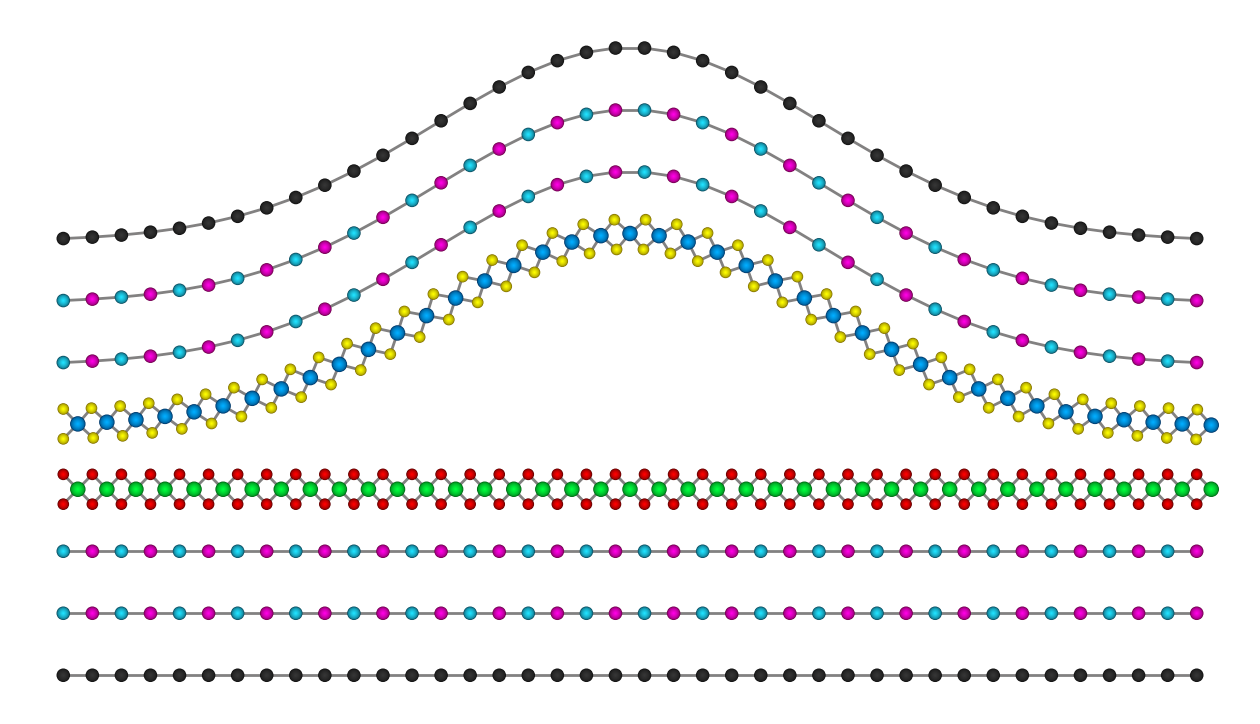

Write Python code to recreate this figure.
import numpy as np
import matplotlib.pyplot as plt
from matplotlib.patches import Circle
from matplotlib.colors import to_rgb
import os
import random

# =============================================================================
# --- Master Configuration Parameters ---
# =============================================================================

# --- Plotting Control ---
# Set ONE of these to True to select which plot to generate.
plot_documentation_figures = False
plot_bubble_device = True
plot_flat_device = False
# Specify the base filename for single plots
single_plot_filename = "heterostructure_plot"


# --- General Settings ---
output_directory = "plots_2"
documentation_directory = os.path.join(output_directory, "documentation_figures")
save_png = True
save_svg = True
dpi = 300
face_color = 'none' # Set to 'none' for transparency

# --- Physical Parameters ---
num_x = 40
metal_atom_radius = 0.40
chalc_atom_radius = 0.30
hex_atom_radius = 0.35
bond_linewidth = 2.0

# --- Color Palette ---
colors = {
    'W': "#0074D9", 'Mo': "#00D32A", 'S': '#BB0000', 'Se': "#FFDC00",
    'B': "#1697BE", 'N': "#E00099", 'graphene': "#242424", 'bond': "#757373"
}

# --- Example 1: Heterostructure with a Bubble (with custom spacing) ---
bubble_height = 10
bubble_width = 10
bubble_center_x = 0
bubble_device_params = {'center_x': bubble_center_x, 'height': bubble_height, 'width': bubble_width}

bubble_device_layers = [
    {'type': 'hex', 'material': 'graphene', 'spacing': 3.2},
    {'type': 'hex', 'material': 'hBN', 'spacing': 3.2},
    {'type': 'hex', 'material': 'hBN', 'spacing': 3.2},
    {'type': 'tmd', 'material': 'MoSe2', 'alloy_type': None, 'alloy': {'top': 'S', 'bottom': 'S'}, 'spacing': 3.2},
    {'type': 'tmd', 'material': 'WS2', 'alloy_type': None, 'alloy': {'top': 'Se', 'bottom': 'Se'}, 'deformation': {'h': True, 'deflate': 1.0}, 'spacing': 3.2},
    {'type': 'hex', 'material': 'hBN', 'deformation': {'h': True, 'deflate': 1.0}, 'spacing': 3.2},
    {'type': 'hex', 'material': 'hBN', 'deformation': {'h': True, 'deflate': 1.0}, 'spacing': 3.2},
    {'type': 'hex', 'material': 'graphene', 'deformation': {'h': True, 'deflate': 1.0}, 'spacing': 0},
]

# --- Example 2: Flat Heterostructure (with custom spacing) ---
flat_device_layers = [
    {'material': 'graphene', 'type': 'hex', 'spacing': 3.2},
    {'material': 'hBN', 'type': 'hex', 'spacing': 3.2},
    {'material': 'hBN', 'type': 'hex', 'spacing': 3.2},
    {'material': 'Moe2', 'type': 'tmd', 'alloy_type': None, 'alloy': {'top': 'S', 'bottom': 'S'}, 'spacing': 3.2},
    {'material': 'WS2', 'type': 'tmd', 'alloy_type': None, 'alloy': {'top': 'Se', 'bottom': 'Se'}, 'spacing': 3.2},
    {'material': 'hBN', 'type': 'hex', 'spacing': 3.2},
    {'material': 'hBN', 'type': 'hex', 'spacing': 3.2},
    {'material': 'graphene', 'type': 'hex', 'spacing': 0},
]

# =============================================================================
# --- Core Functions ---
# =============================================================================

def draw_atom_radial_gradient(ax, x, y, radius, color, alpha=1.0, zorder=1,
                              dark_factor=0.5, bright_factor=1.5, power=0.5):
    """Draws an atom with a configurable radial gradient."""
    base_color = np.array(to_rgb(color))
    num_layers = 10
    for i in range(num_layers):
        interp_factor = i / (num_layers - 1)
        bright_color = np.clip(base_color * bright_factor, 0, 1)
        dark_color = base_color * dark_factor
        current_color = dark_color + (bright_color - dark_color) * (interp_factor ** power)
        current_color = np.clip(current_color, 0, 1)
        ax.add_patch(Circle((x, y), radius * (1 - i/num_layers),
                            facecolor=tuple(current_color),
                            alpha=alpha, zorder=zorder+i, lw=0))

def create_tmd_layer(y_offset, num_x, metal_color, alpha, deformation, bubble_params,
                     chalc_config=None, alloy_type=None):
    """Creates a TMD layer with various alloying and deformation options."""
    x_coords = np.linspace(-(num_x - 1) * 1.5 / 2, (num_x - 1) * 1.5 / 2, num_x) + 0.75
    metal_atoms_initial = [{'pos': np.array([x, y_offset]), 'color': metal_color, 'alpha': alpha} for x in x_coords]

    deformed_metal_atoms = []
    for atom in metal_atoms_initial:
        x, y = atom['pos']
        if deformation and deformation.get('h', 0) > 0:
            dist_x = x - bubble_params['center_x']
            deformation_y = deformation['h'] * np.exp(-(dist_x**2) / (2 * bubble_params['width']**2))
            atom['pos'][1] += deformation_y
        deformed_metal_atoms.append(atom)

    deformed_chalc_bottom, deformed_chalc_top = [], []
    for i, atom in enumerate(deformed_metal_atoms):
        p_metal = atom['pos']
        p_left = deformed_metal_atoms[i-1]['pos'] if i > 0 else p_metal + np.array([-1.5, 0])
        midpoint_left = (p_metal + p_left) / 2
        direction_left = p_metal - p_left
        perp_direction_left = np.array([-direction_left[1], direction_left[0]])
        norm = np.linalg.norm(perp_direction_left)
        if norm != 0: perp_direction_left /= norm

        color_top, color_bottom = None, None
        if alloy_type == 'janus':
            color_top, color_bottom = colors[chalc_config['top']], colors[chalc_config['bottom']]
        elif alloy_type == 'random':
            elements, weights = list(chalc_config.keys()), list(chalc_config.values())
            color_top = colors[random.choices(elements, weights=weights, k=1)[0]]
            color_bottom = colors[random.choices(elements, weights=weights, k=1)[0]]
        elif alloy_type == 'regular' and len(chalc_config) == 2:
            el1, el2 = list(chalc_config.keys())
            color_top, color_bottom = (colors[el1], colors[el2]) if i % 2 == 0 else (colors[el2], colors[el1])
        else:
            color_top, color_bottom = colors[chalc_config['top']], colors[chalc_config['bottom']]

        deformed_chalc_bottom.append({'pos': midpoint_left - perp_direction_left * 0.77, 'color': color_bottom, 'alpha': alpha})
        deformed_chalc_top.append({'pos': midpoint_left + perp_direction_left * 0.77, 'color': color_top, 'alpha': alpha})

    all_atoms = deformed_chalc_bottom + deformed_metal_atoms + deformed_chalc_top
    bonds = []
    metal_offset = len(deformed_chalc_bottom)
    for i in range(len(deformed_metal_atoms)):
        metal_idx = metal_offset + i
        bonds.append((metal_idx, i))
        if i < len(deformed_metal_atoms) - 1: bonds.append((metal_idx, i + 1))
        bonds.append((metal_idx, metal_offset + len(deformed_metal_atoms) + i))
        if i < len(deformed_metal_atoms) - 1: bonds.append((metal_idx, metal_offset + len(deformed_metal_atoms) + i + 1))
    return all_atoms, bonds

def create_hex_layer(y_offset, num_x, atom_colors, alpha, deformation, bubble_params):
    """Creates a hexagonal layer, applying deformation if specified."""
    x_coords = np.linspace(-(num_x - 1) * 1.5 / 2, (num_x - 1) * 1.5 / 2, num_x)
    atoms = []
    for i, x in enumerate(x_coords):
        y = y_offset
        if deformation and deformation.get('h', 0) > 0:
            dist_x = x - bubble_params['center_x']
            y += deformation['h'] * np.exp(-(dist_x**2) / (2 * bubble_params['width']**2))
        atoms.append({'pos': [x, y], 'color': atom_colors[i % len(atom_colors)], 'alpha': alpha})
    return atoms, [(i, i + 1) for i in range(num_x - 1)]

def plot_heterostructure(ax, layer_definitions, bubble_params, use_manual_y=True):
    """Main function to generate and save the plot."""
    all_atoms, all_bonds = [], []
    base_idx, current_y = 0, 0
    for i, layer in enumerate(layer_definitions):
        y = layer.get('y', current_y) if use_manual_y else current_y
        if i > 0 and not use_manual_y:
            current_y += layer_definitions[i-1].get('spacing', 3.2)
            y = current_y
        
        deformation = layer.get('deformation', {})
        if 'h' in deformation and deformation.get('h', False):
            deformation['h'] = bubble_params['height'] * deformation.get('deflate', 1.0)
        else:
            deformation['h'] = 0

        if layer['type'] == 'tmd':
            metal = layer['material'][0:2] if len(layer['material']) > 1 and layer['material'][1].islower() else layer['material'][0]
            atoms, bonds = create_tmd_layer(y, num_x, colors[metal], layer.get('alpha', 1.0), deformation, bubble_params,
                                            chalc_config=layer.get('alloy'), alloy_type=layer.get('alloy_type'))
        elif layer['type'] == 'hex':
            atom_colors = [colors['graphene']] if layer['material'] == 'graphene' else [colors['B'], colors['N']]
            atoms, bonds = create_hex_layer(y, num_x, atom_colors, layer.get('alpha', 1.0), deformation, bubble_params)

        all_atoms.extend(atoms)
        all_bonds.extend([(b[0] + base_idx, b[1] + base_idx) for b in bonds])
        base_idx = len(all_atoms)

    for atom in all_atoms:
        x, y_pos = atom['pos']
        radius = hex_atom_radius if atom['color'] in [colors['graphene'], colors['B'], colors['N']] else \
                 (metal_atom_radius if atom['color'] in [colors['W'], colors['Mo']] else chalc_atom_radius)
        draw_atom_radial_gradient(ax, x, y_pos, radius, atom['color'], atom.get('alpha', 1.0), zorder=y_pos)

    for start_idx, end_idx in all_bonds:
        pos1, pos2 = all_atoms[start_idx]['pos'], all_atoms[end_idx]['pos']
        ax.plot([pos1[0], pos2[0]], [pos1[1], pos2[1]], color=colors['bond'], linewidth=bond_linewidth,
                alpha=all_atoms[start_idx].get('alpha', 1.0)*0.9, zorder=min(pos1[1], pos2[1])-0.1)

    ax.set_aspect('equal', adjustable='box')
    ax.set_xlim(-num_x * 1.5 / 2 - 2, num_x * 1.5 / 2 + 2)
    if all_atoms:
        ax.set_ylim(min(a['pos'][1] for a in all_atoms) - 2, max(a['pos'][1] for a in all_atoms) + 2)
    ax.axis('off')

# =============================================================================
# --- Documentation Figure Generation ---
# =============================================================================

def generate_documentation_files():
    """Creates and saves a series of individual figures for documentation."""
    if not os.path.exists(documentation_directory):
        os.makedirs(documentation_directory)

    # --- Figure A: Bubble Device ---
    fig, ax = plt.subplots(figsize=(16, 12))
    plot_heterostructure(ax, bubble_device_layers, bubble_device_params, use_manual_y=False)
    plt.savefig(os.path.join(documentation_directory, "A_Device_with_Bubble.png"), dpi=dpi, transparent=True)
    plt.close(fig)

    # --- Figure B: Flat Device ---
    fig, ax = plt.subplots(figsize=(16, 12))
    plot_heterostructure(ax, flat_device_layers, {'height':0, 'center_x':0, 'width':0}, use_manual_y=False)
    plt.savefig(os.path.join(documentation_directory, "B_Flat_Device.png"), dpi=dpi, transparent=True)
    plt.close(fig)

    # --- Figure C: Alloying Configurations ---
    alloy_layers = [
        {'type': 'tmd', 'material': 'WSSe', 'alloy_type': 'random', 'alloy': {'S': 0.2, 'Se': 0.8}},
        {'type': 'tmd', 'material': 'WSSe', 'alloy_type': 'janus', 'alloy': {'top': 'S', 'bottom': 'Se'}},
        {'type': 'tmd', 'material': 'WSSe', 'alloy_type': 'random', 'alloy': {'S': 0.5, 'Se': 0.5}},
        {'type': 'tmd', 'material': 'WSSe', 'alloy_type': 'regular', 'alloy': {'S': 0.5, 'Se': 0.5}},
    ]
    alloy_titles = ["C1_20_80_Random", "C2_Janus", "C3_50_50_Random", "C4_50_50_Regular"]
    for layer, title in zip(alloy_layers, alloy_titles):
        fig, ax = plt.subplots(figsize=(16, 4))
        plot_heterostructure(ax, [layer], {'height':0, 'center_x':0, 'width':0})
        plt.savefig(os.path.join(documentation_directory, f"{title}.png"), dpi=dpi, transparent=True)
        plt.close(fig)

    # --- Figure D: Bubble Geometry Variations ---
    geo_layers = [
        {'type': 'tmd', 'material': 'WSe2', 'y': 0, 'alloy_type': None, 'alloy': {'top': 'Se', 'bottom': 'Se'}},
        {'type': 'tmd', 'material': 'WSe2', 'y': 3.5, 'alloy_type': None, 'alloy': {'top': 'Se', 'bottom': 'Se'}, 'deformation': {'h': True, 'deflate': 1.0}},
    ]
    bubble_geometries = [
        {'center_x': 0, 'height': 4, 'width': 18}, {'center_x': 0, 'height': 8, 'width': 12}, {'center_x': 0, 'height': 12, 'width': 8},
    ]
    geo_titles = ["D1_Low_Wide_Bubble", "D2_Standard_Bubble", "D3_High_Narrow_Bubble"]
    for bubble, title in zip(bubble_geometries, geo_titles):
        fig, ax = plt.subplots(figsize=(16, 6))
        plot_heterostructure(ax, geo_layers, bubble, use_manual_y=True)
        plt.savefig(os.path.join(documentation_directory, f"{title}.png"), dpi=dpi, transparent=True)
        plt.close(fig)

    # --- Figure E: Encapsulation Layer Deflation ---
    bubble_D = {'center_x': 0, 'height': 10, 'width': 12}
    deflate_configs = [
        {'title': "E1_No_Deflation", 'deflations': [1.0, 1.0, 1.0, 1.0], 'y_coords': [0, 3.2, 6.4, 9.6]},
        {'title': "E2_Gradual_Deflation", 'deflations': [1.0, 0.75, 0.5, 0.25], 'y_coords': [0, 4.2, 8.4, 12.6]},
        {'title': "E3_Full_Deflation", 'deflations': [1.0, 0.0, 0.0, 0.0], 'y_coords': [0, 13.2, 16.4, 19.6]},
    ]
    for config in deflate_configs:
        fig, ax = plt.subplots(figsize=(16, 8))
        layers_D = [
            {'type': 'tmd', 'material': 'WS2', 'y': config['y_coords'][0], 'alloy_type': None, 'alloy': {'top': 'Se', 'bottom': 'Se'}, 'deformation': {'h': True, 'deflate': config['deflations'][0]}},
            {'type': 'hex', 'material': 'hBN', 'y': config['y_coords'][1], 'deformation': {'h': True, 'deflate': config['deflations'][1]}},
            {'type': 'hex', 'material': 'hBN', 'y': config['y_coords'][2], 'deformation': {'h': True, 'deflate': config['deflations'][2]}},
            {'type': 'hex', 'material': 'hBN', 'y': config['y_coords'][3], 'deformation': {'h': True, 'deflate': config['deflations'][3]}},
        ]
        plot_heterostructure(ax, layers_D, bubble_D, use_manual_y=True)
        plt.savefig(os.path.join(documentation_directory, f"{config['title']}.png"), dpi=dpi, transparent=True)
        plt.close(fig)

    print(f"Documentation figures successfully saved to '{documentation_directory}'.")


if __name__ == "__main__":
    if not os.path.exists(output_directory):
        os.makedirs(output_directory)

    if plot_documentation_figures:
        generate_documentation_files()
    elif plot_bubble_device:
        fig, ax = plt.subplots(figsize=(16, 12))
        plot_heterostructure(ax, bubble_device_layers, bubble_device_params, use_manual_y=False)
        if save_png:
            plt.savefig(os.path.join(output_directory, f"{single_plot_filename}_bubble.png"), dpi=dpi, transparent=True)
        if save_svg:
            plt.savefig(os.path.join(output_directory, f"{single_plot_filename}_bubble.svg"), transparent=True)
        plt.show()
        print(f"Bubble device figure saved and displayed.")
    elif plot_flat_device:
        fig, ax = plt.subplots(figsize=(16, 12))
        plot_heterostructure(ax, flat_device_layers, {'height':0, 'center_x':0, 'width':0}, use_manual_y=False)
        if save_png:
            plt.savefig(os.path.join(output_directory, f"{single_plot_filename}_flat.png"), dpi=dpi, transparent=True)
        if save_svg:
            plt.savefig(os.path.join(output_directory, f"{single_plot_filename}_flat.svg"), transparent=True)
        plt.show()
        print(f"Flat device figure saved and displayed.")
